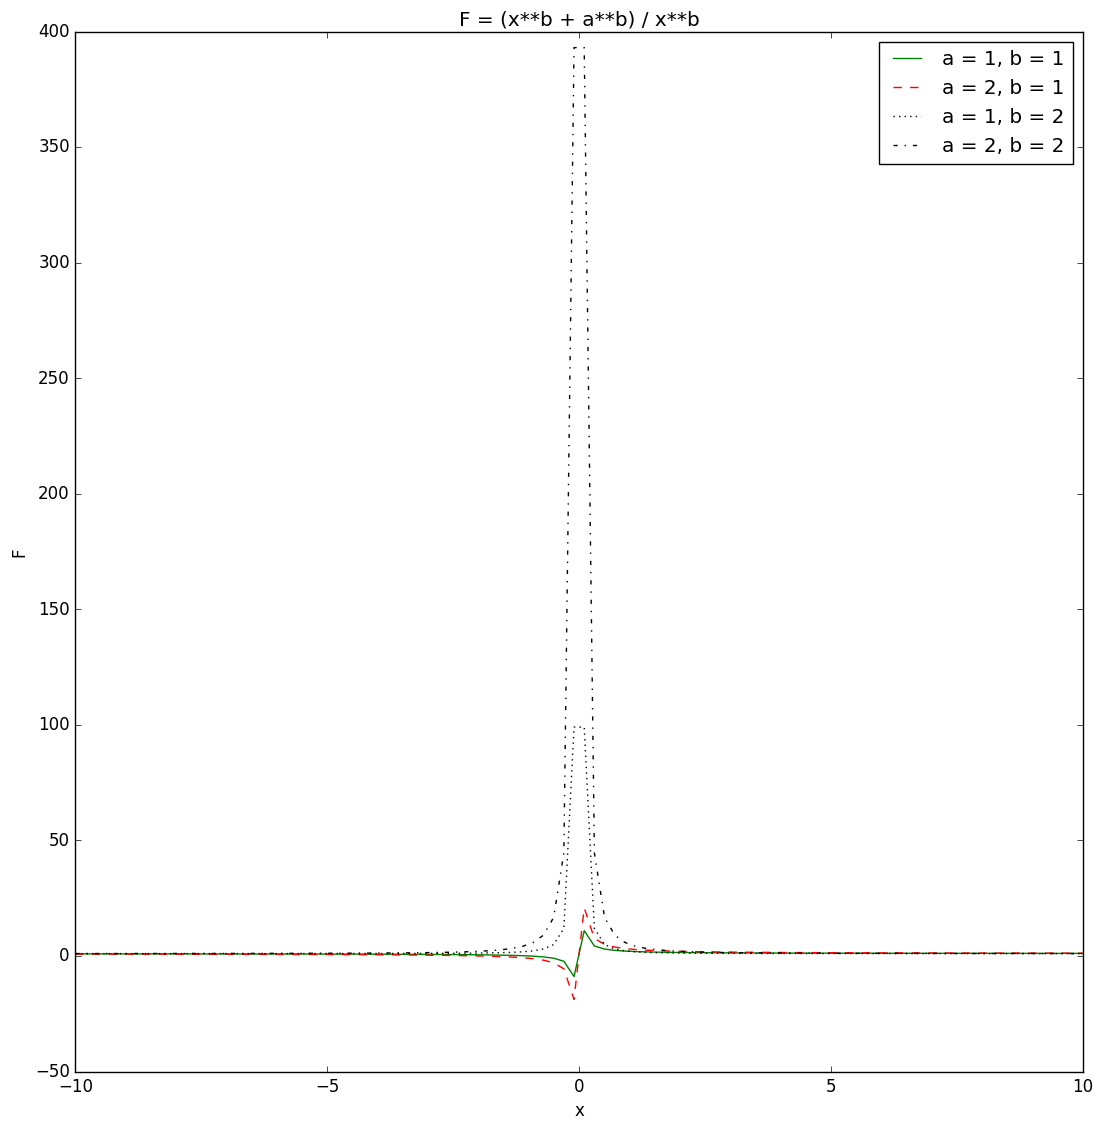
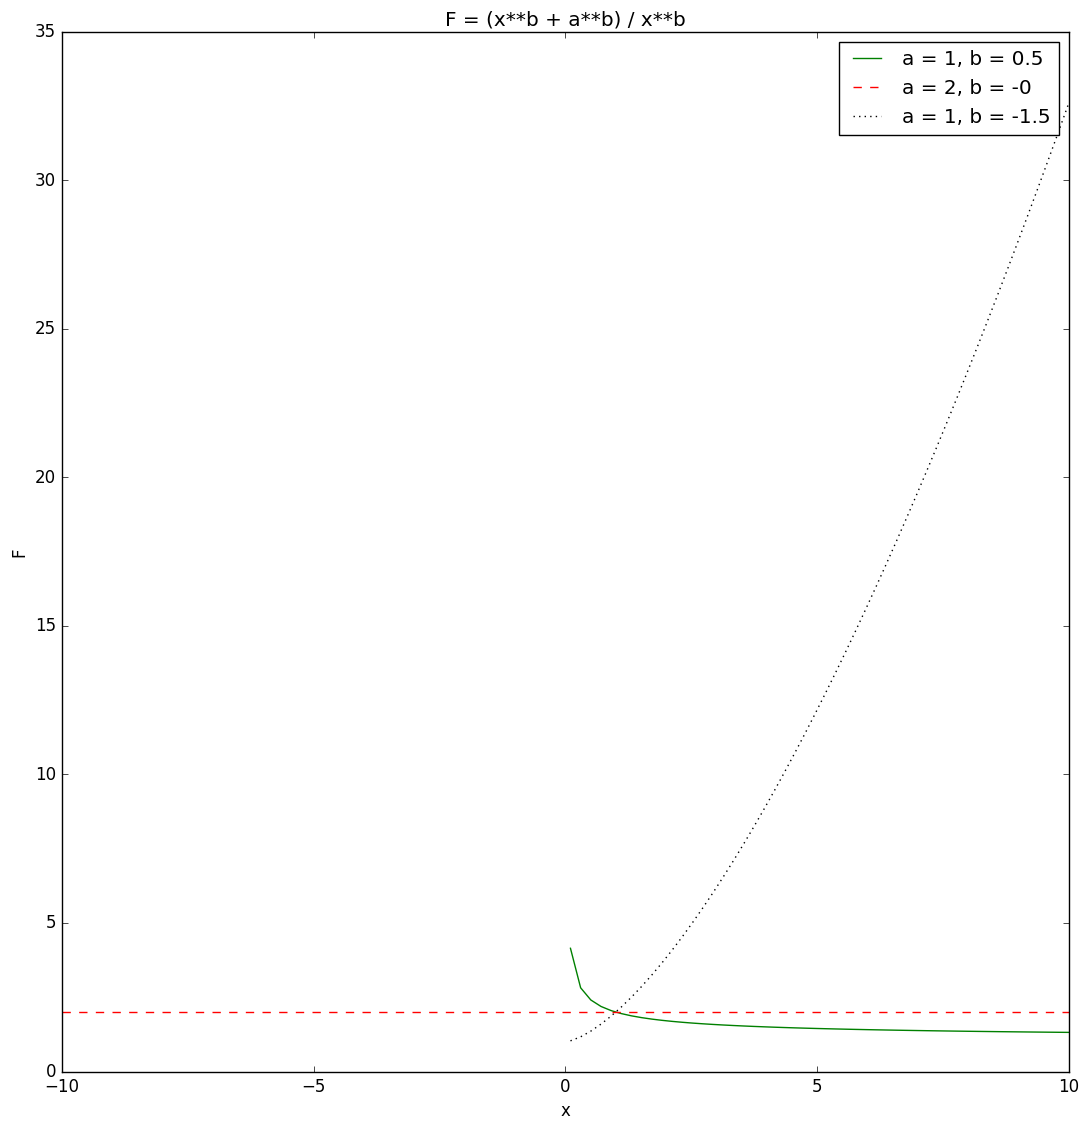
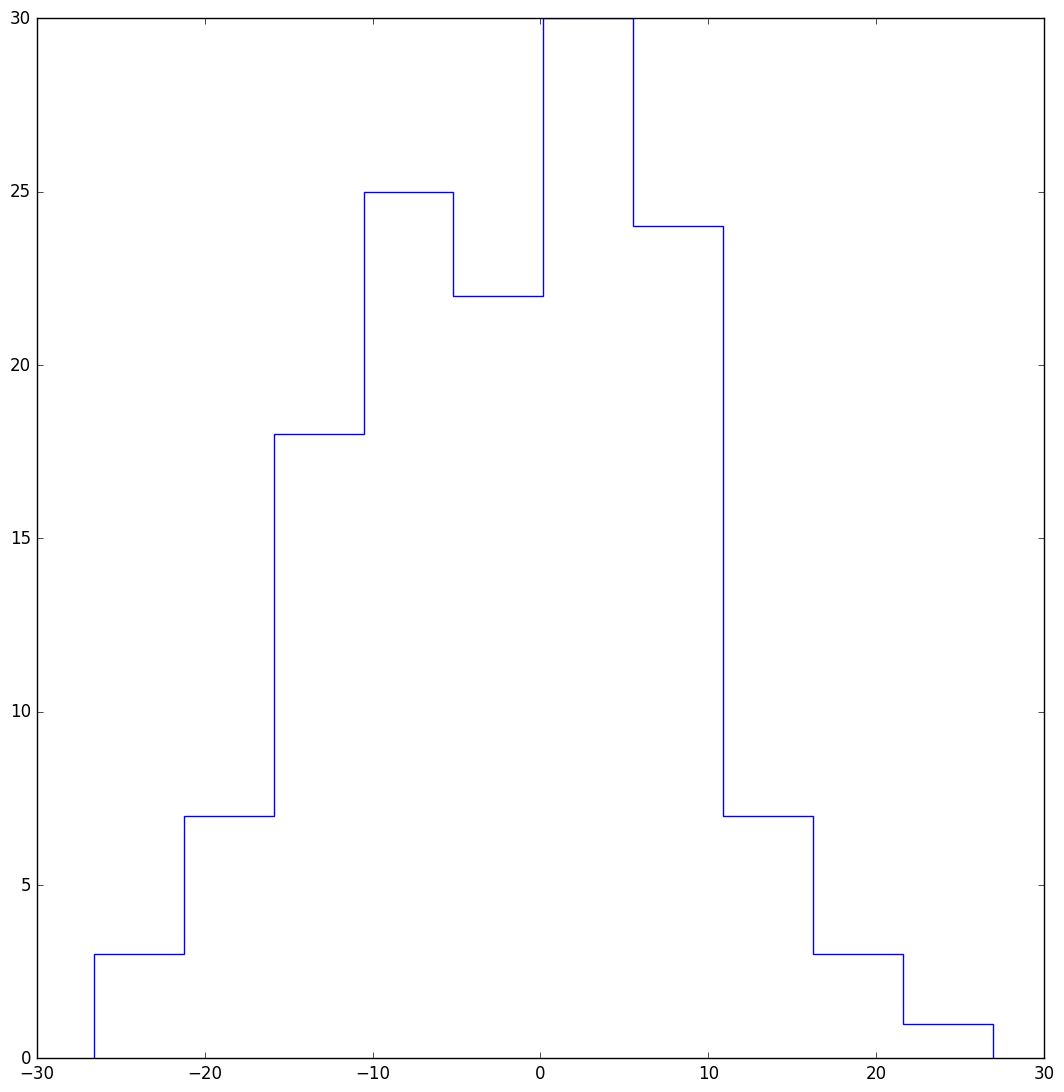
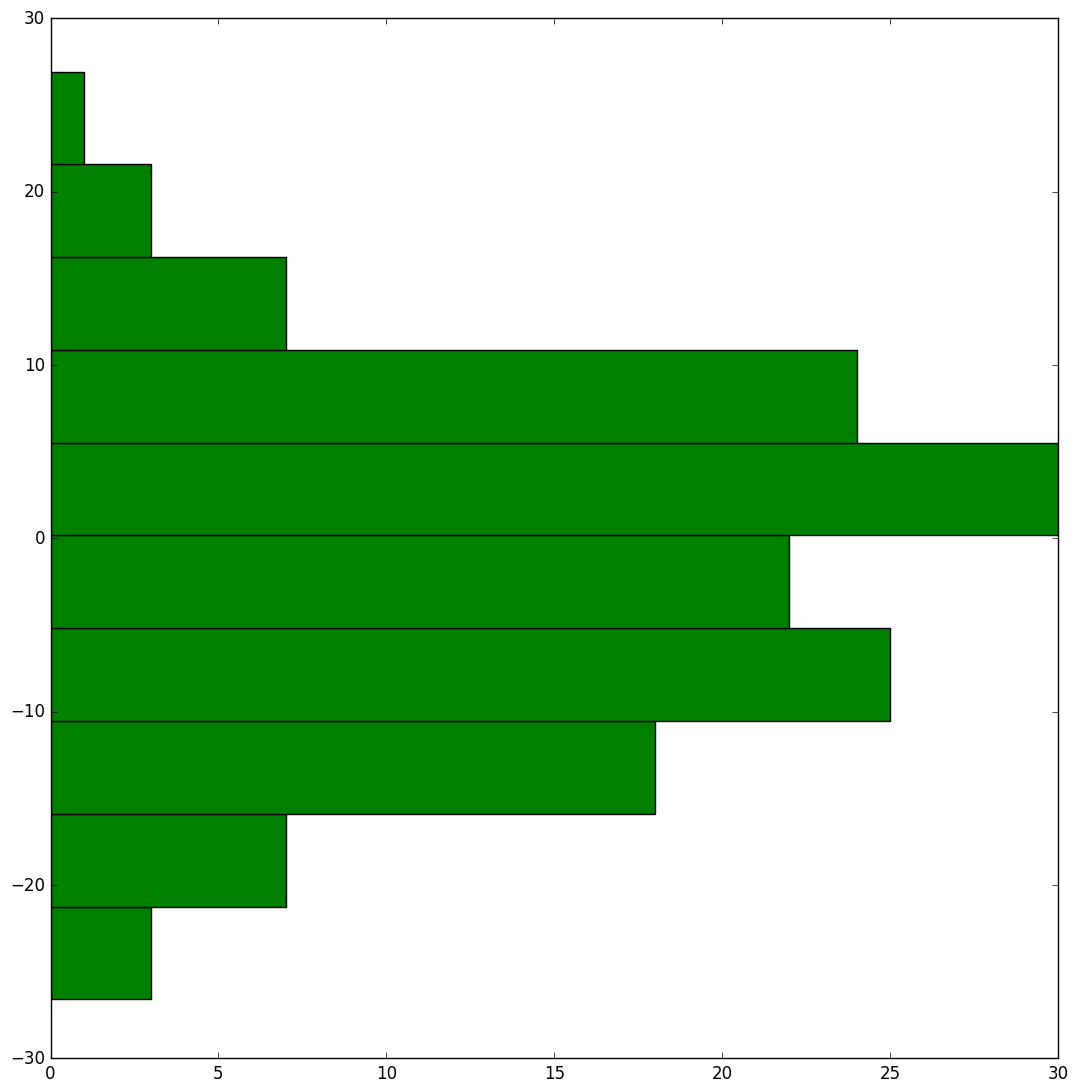
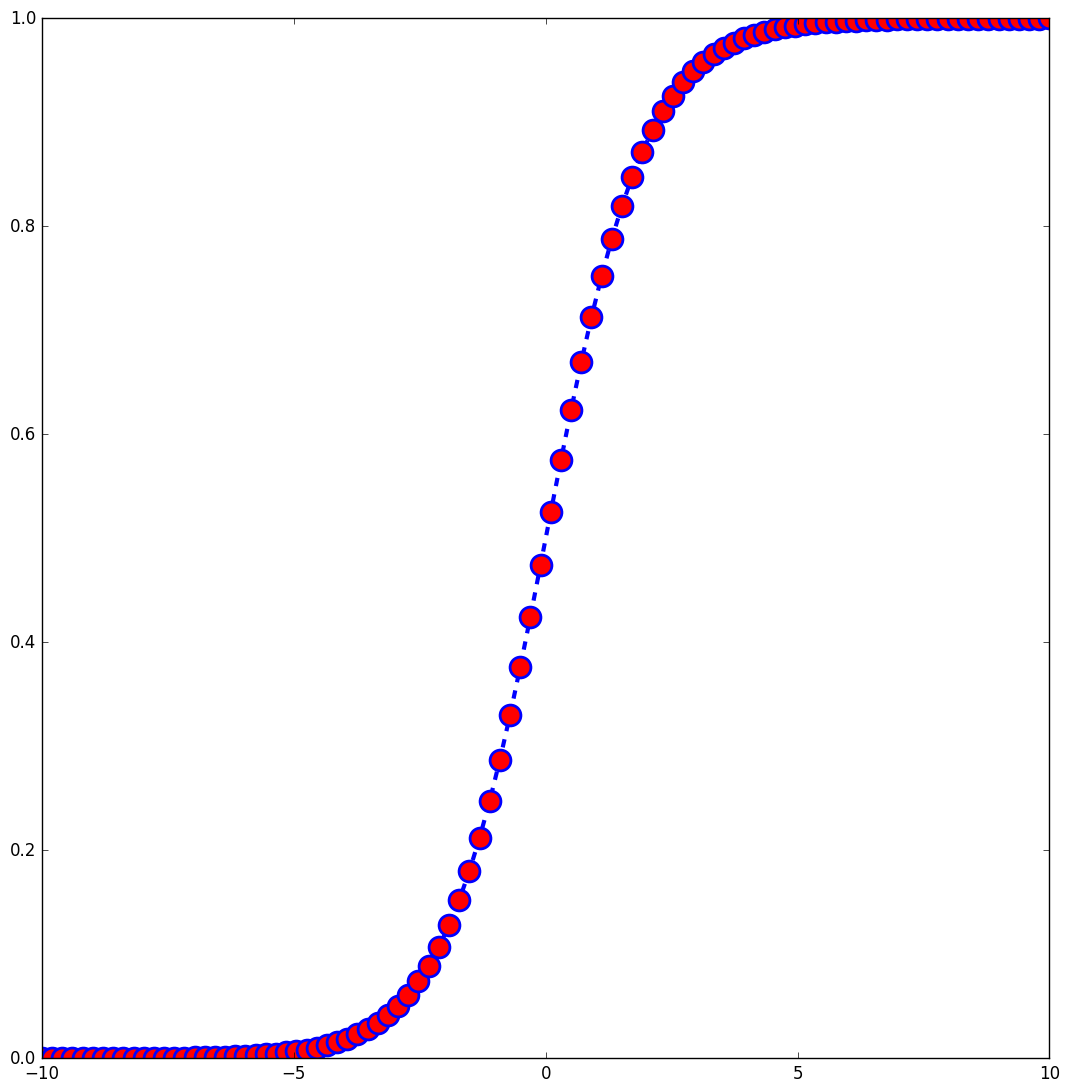
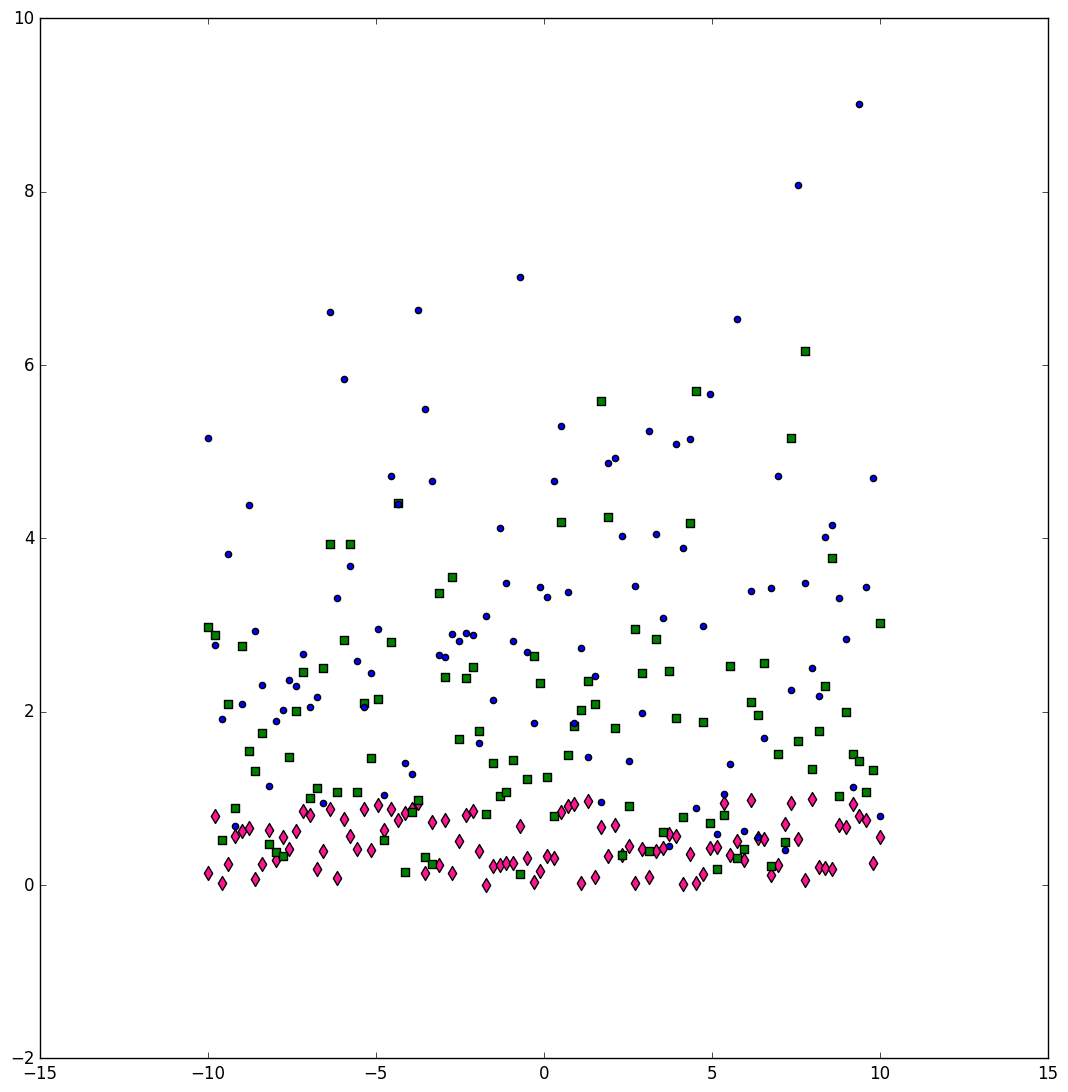
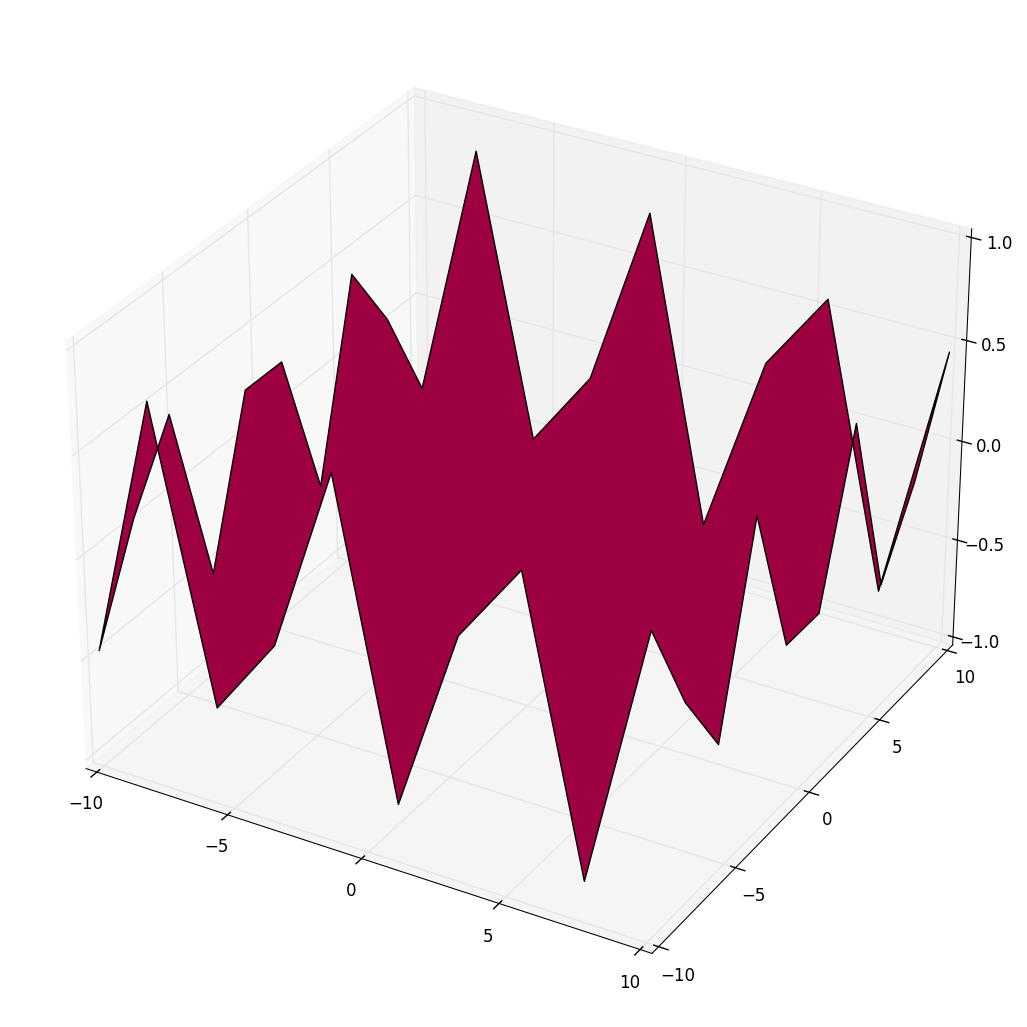
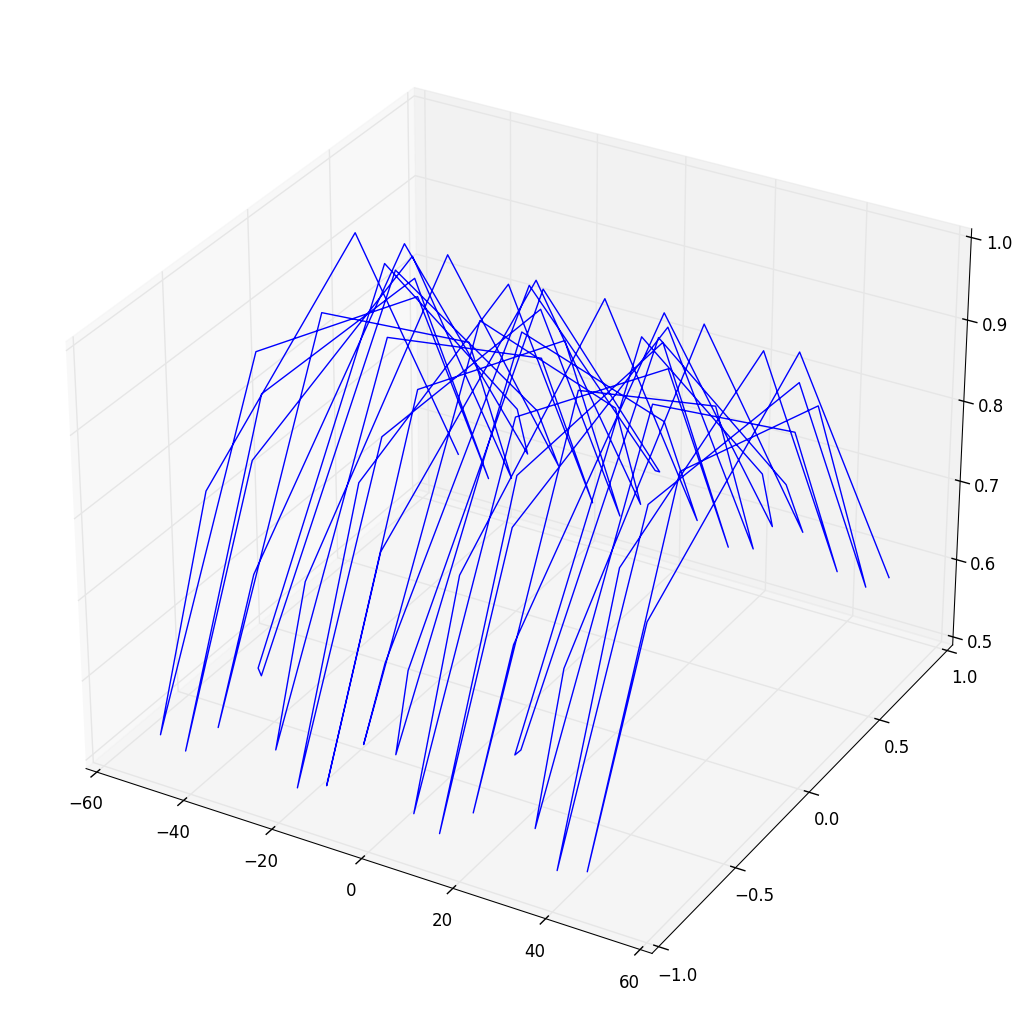

Write Python code to recreate these figures, in order.
import matplotlib.pyplot as plt
import numpy as np
import math
from mpl_toolkits import mplot3d


plt.style.use('classic')
x = np.linspace(-10, 10, 100)


def func(x,a,b):        #Функция, расчитывающая значение
    F = (x**b + a**b)/ x ** b
    np.seterr(all = 'ignore') # игнорирование всех исключений
    return F

fig = plt.figure(figsize = (13,13))     #Первая фигура Задание 1 (графики в одной системе координат)
plt.plot(x, func(x,1,1), color = 'g', label = 'a = 1, b = 1')
plt.plot(x, func(x,2,1), '--r', label = 'a = 2, b = 1')
plt.plot(x, func(x,1,2), ':k', label = 'a = 1, b = 2')
plt.plot(x, func(x,2,2), linestyle = 'dashdot', color = 'black', label = 'a = 2, b = 2')
plt.title('F = (x**b + a**b) / x**b')
plt.xlabel('x')
plt.ylabel('F')
plt.legend()
plt.show()


fig2 = plt.figure(figsize = (13,13)) # Вторая фигура задание 1 (графики в одной системе координат)
plt.plot(x, func(x,1,0.5), color = 'g', label = 'a = 1, b = 0.5')
plt.plot(x, func(x,1,-0), '--r', label = 'a = 2, b = -0')
plt.plot(x, func(x,1,-1.5), ':k', label = 'a = 1, b = -1.5')
plt.title('F = (x**b + a**b) / x**b')
plt.xlabel('x')
plt.ylabel('F')
plt.legend()
plt.show()


data = np.random.normal(0, 10, 140) # данные для гистограмм

fig3 = plt.figure(figsize = (13,13)) # Первая фигура задание 2 (гистограммы)
plt.hist(data, histtype = 'step')
plt.show()


fig4 = plt.figure(figsize = (13,13)) # Вторая фигура задание 2 (гистограммы)
plt.hist(data, histtype = 'barstacked',orientation = 'horizontal', color = 'g')
plt.show()



x = np.linspace(-10,10, 100) # данные для диаграмм

fig5 = plt.figure(figsize = (13,13))    # Первая фигура задание 3 (диграммы рассеяния)
y = 1/(1 + math.e**-x)
plt.plot(x, y, '--o', markersize = 15, linewidth = 3, markerfacecolor = 'r', markeredgecolor = 'blue', markeredgewidth = 2)
plt.show()


fig6 = plt.figure(figsize = (13,13)) # Вторая фигура задание 3 (диаграммы рассеяния)
y = np.random.rand(100)
y2 = np.random.gamma(2, size = 100)
y3 = np.random.gamma(3, size = 100)
plt.scatter(x,y, c ='deeppink', marker = 'd', s = 50)
plt.scatter(x,y2, c ='g', marker = 's', s = 40)
plt.scatter(x,y3, c ='b')
plt.show()


fig7 = plt.figure(figsize = (13,13)) #Первая фигура задание 4 (графики в 3-х мерной системе координат)
ax = plt.axes(projection = '3d')
xl = np.linspace(-10,10,10)
yl = np.linspace(-10,10,10)
xlg, ylg = np.meshgrid(xl,yl)
zl = np.sin(xlg)*np.cos(ylg)
ax.plot_surface(xlg, ylg, zl, cmap = plt.cm.Spectral)
plt.show()


fig8 = plt.figure(figsize = (13,13)) #Вторая фигура задание 4 (графики в 3-х мерной системе координат)
ax = plt.axes(projection = '3d')
xl = np.linspace(-50,50,100)
yl = np.cos(xl)
zl = np.cos(yl)
ax.plot3D(xl,yl,zl, 'blue')
plt.show()